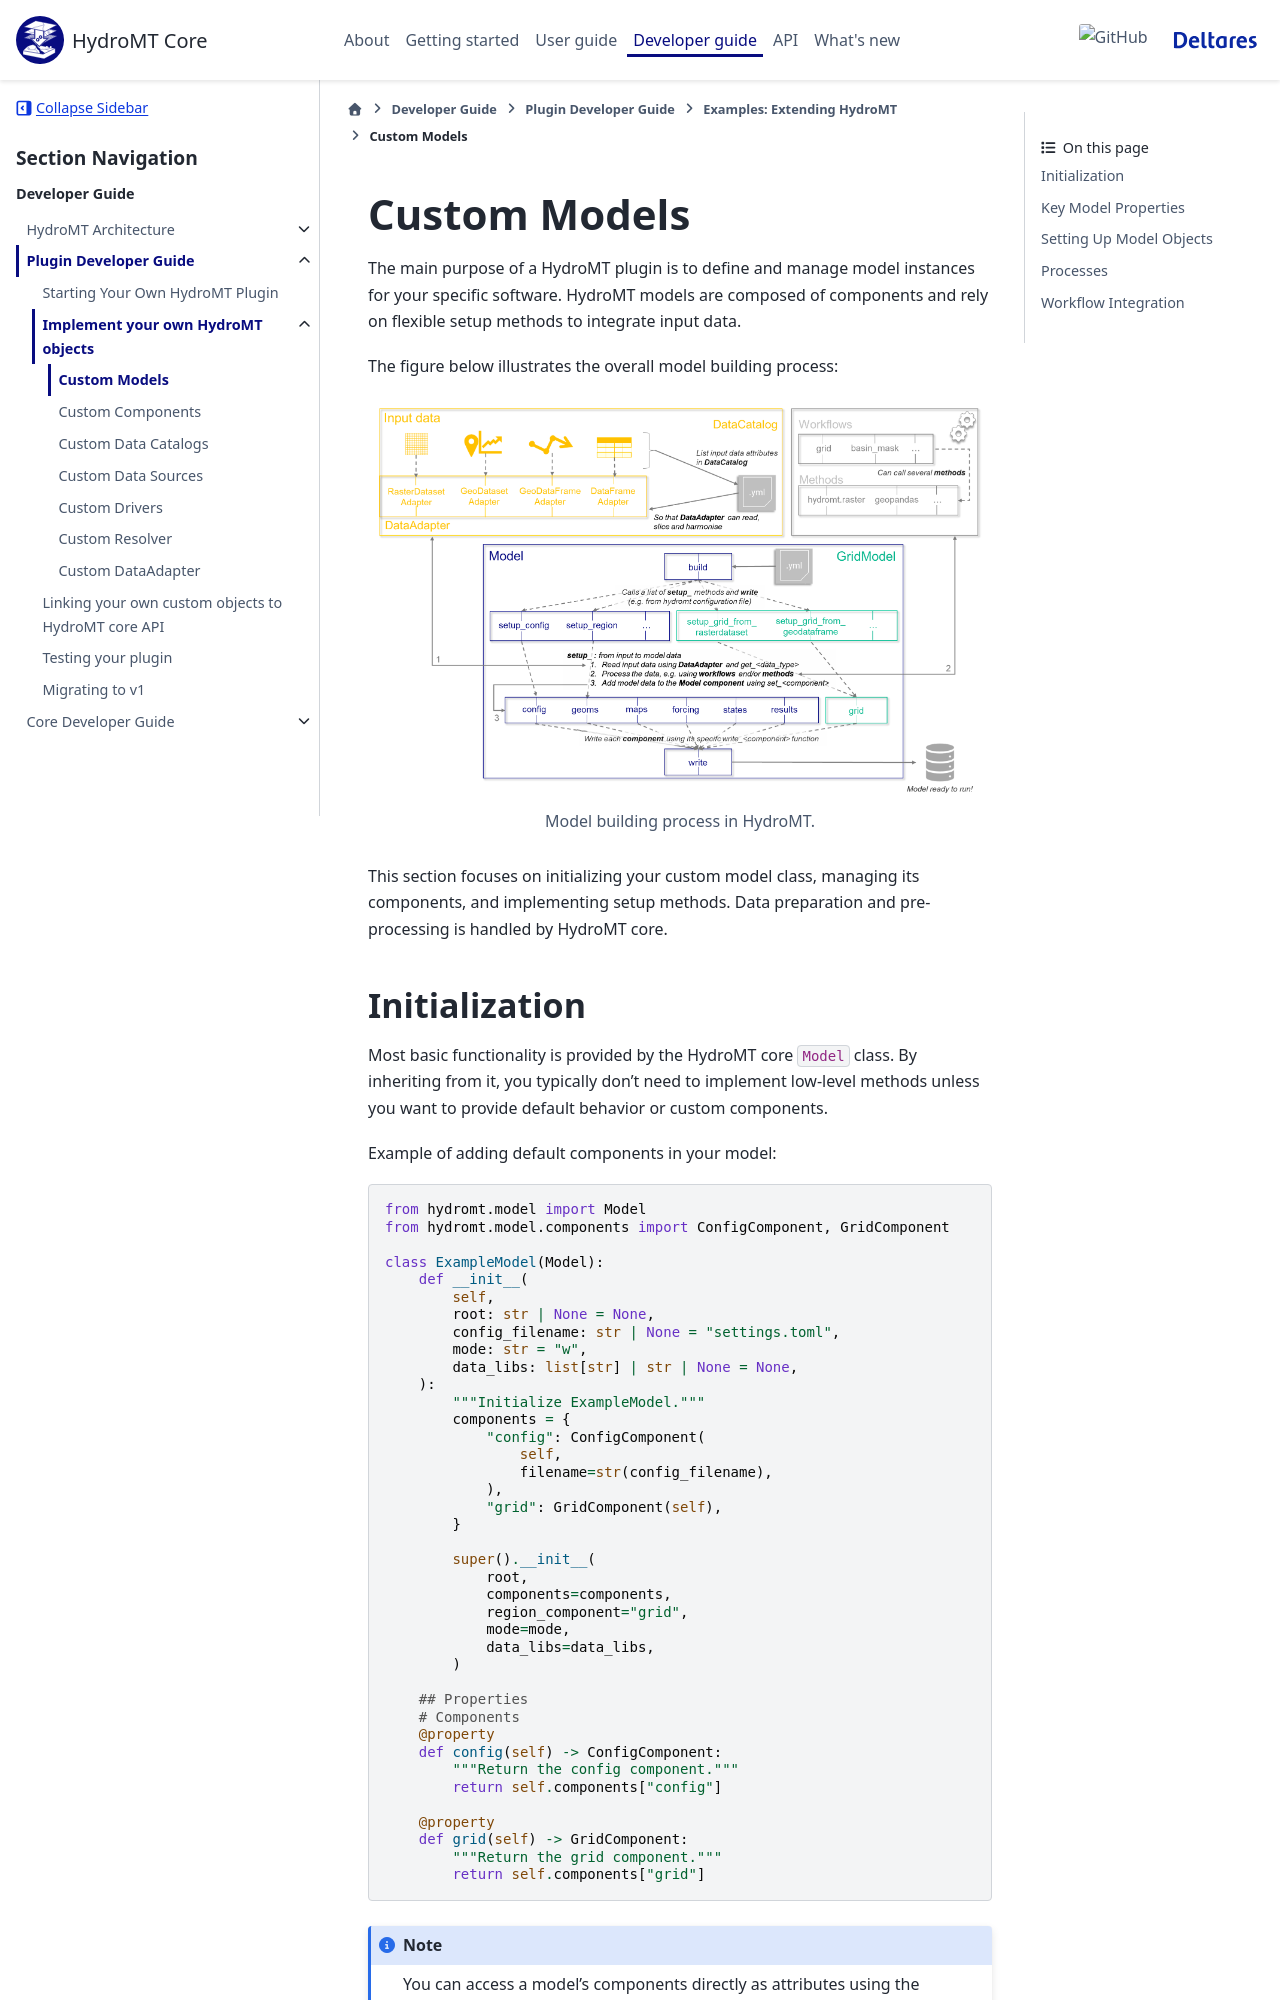

repository: Deltares/hydromt · page: dev/dev/plugin_dev/custom_implementation/model.html · generator: sphinx

.. _custom_model:

=================
Custom Models
=================

The main purpose of a HydroMT plugin is to define and manage model instances for your specific software.
HydroMT models are composed of components and rely on flexible setup methods to integrate input data.

The figure below illustrates the overall model building process:

.. figure:: /_static/model_building_process.png
   :align: center

   Model building process in HydroMT.

This section focuses on initializing your custom model class, managing its components, and implementing setup methods.
Data preparation and pre-processing is handled by HydroMT core.
